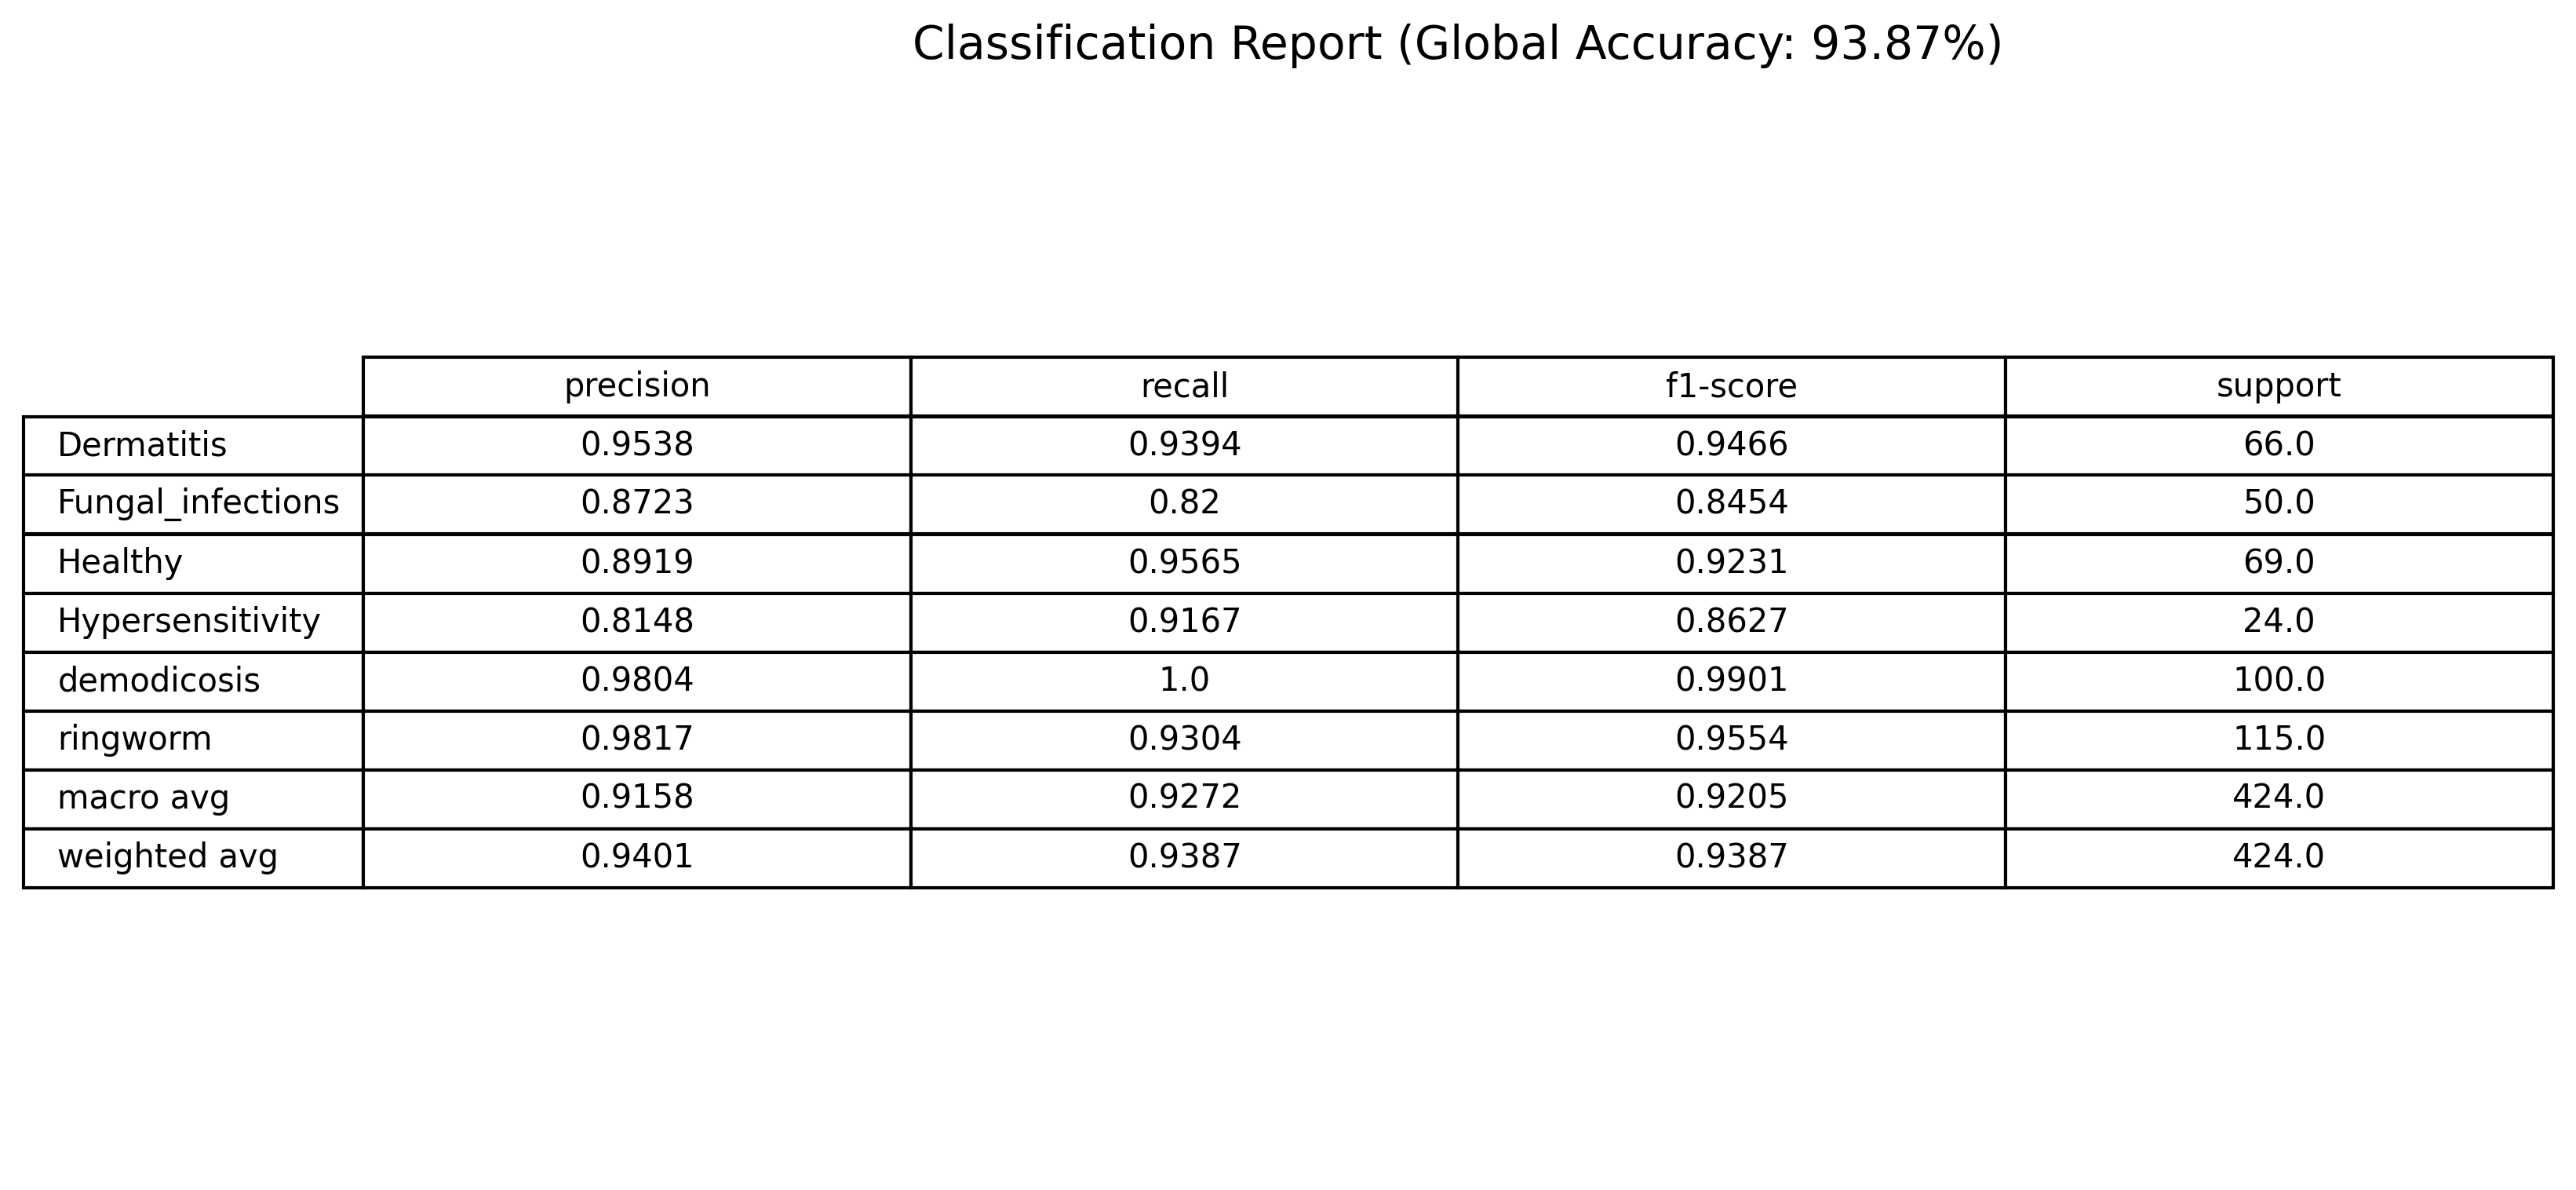

The data file committed next to this chart (first rows):
, precision, recall, f1-score, support
Dermatitis, 0.9538, 0.9394, 0.9466, 66.0
Fungal_infections, 0.8723, 0.82, 0.8454, 50.0
Healthy, 0.8919, 0.9565, 0.9231, 69.0
Hypersensitivity, 0.8148, 0.9167, 0.8627, 24.0
demodicosis, 0.9804, 1.0, 0.9901, 100.0
ringworm, 0.9817, 0.9304, 0.9554, 115.0
macro avg, 0.9158, 0.9272, 0.9205, 424.0
weighted avg, 0.9401, 0.9387, 0.9387, 424.0
